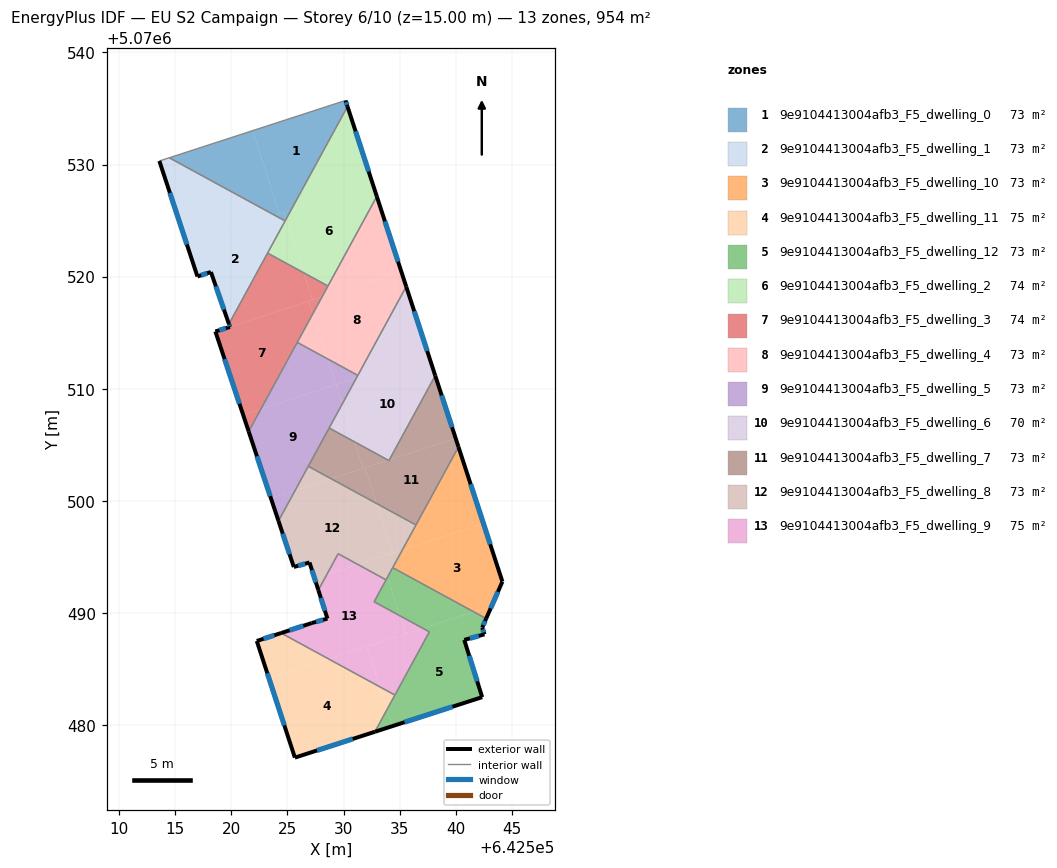
=== STOREY PLAN SPEC (per zone: floor XY polygon, exterior-wall plan segments, windows/doors) ===
zone 1: 9e9104413004afb3_F5_dwelling_0  (73.1 m²)
  floor: (642530.18, 5070535.72) (642530.35, 5070535.18) (642525.31, 5070525.92) (642524.30, 5070525.59) (642521.88, 5070533.02)
  floor: (642521.88, 5070533.02) (642524.30, 5070525.59) (642523.89, 5070525.46) (642514.45, 5070530.60)
  floor: (642524.71, 5070525.72) (642524.89, 5070525.16) (642524.79, 5070524.97) (642523.89, 5070525.46)
  floor: (642525.31, 5070525.92) (642524.89, 5070525.16) (642524.71, 5070525.72)
  exterior wall: (642530.35, 5070535.18) – (642530.18, 5070535.72)  [0.6 m]
    window: (642530.31, 5070535.33) – (642530.23, 5070535.57)  [0.3 m²]
  interior walls: 3
zone 2: 9e9104413004afb3_F5_dwelling_1  (73.1 m²)
  floor: (642523.89, 5070525.46) (642516.01, 5070522.90) (642513.57, 5070530.32) (642514.45, 5070530.60)
  floor: (642524.79, 5070524.97) (642519.77, 5070515.77) (642518.17, 5070520.41) (642516.97, 5070520.01) (642516.01, 5070522.90) (642523.89, 5070525.46)
  exterior wall: (642518.17, 5070520.41) – (642519.77, 5070515.77)  [4.9 m]
    window: (642518.61, 5070519.12) – (642519.33, 5070517.05)  [2.9 m²]
  exterior wall: (642516.97, 5070520.01) – (642518.17, 5070520.41)  [1.3 m]
    window: (642517.30, 5070520.12) – (642517.83, 5070520.30)  [0.8 m²]
  exterior wall: (642513.57, 5070530.32) – (642516.97, 5070520.01)  [10.9 m]
    window: (642514.51, 5070527.46) – (642516.02, 5070522.86)  [6.5 m²]
  interior walls: 4
zone 3: 9e9104413004afb3_F5_dwelling_10  (73.4 m²)
  floor: (642542.49, 5070497.96) (642544.18, 5070492.78) (642543.22, 5070490.60) (642541.62, 5070490.08) (642534.39, 5070494.03) (642535.25, 5070495.61)
  floor: (642543.22, 5070490.60) (642542.73, 5070489.48) (642541.62, 5070490.08)
  floor: (642540.26, 5070504.80) (642542.49, 5070497.96) (642535.25, 5070495.61)
  exterior wall: (642542.73, 5070489.48) – (642544.18, 5070492.78)  [3.6 m]
    window: (642543.13, 5070490.40) – (642543.78, 5070491.87)  [2.2 m²]
  exterior wall: (642544.18, 5070492.78) – (642540.26, 5070504.80)  [12.6 m]
    window: (642543.09, 5070496.11) – (642541.34, 5070501.47)  [7.6 m²]
  interior walls: 3
zone 4: 9e9104413004afb3_F5_dwelling_11  (75.2 m²)
  floor: (642533.23, 5070483.40) (642533.88, 5070481.37) (642532.80, 5070479.38) (642525.66, 5070477.08) (642523.35, 5070484.14) (642528.68, 5070485.88)
  floor: (642528.68, 5070485.88) (642523.35, 5070484.14) (642522.26, 5070487.48) (642524.43, 5070488.19)
  floor: (642534.58, 5070482.66) (642533.88, 5070481.37) (642533.23, 5070483.40)
  exterior wall: (642522.26, 5070487.48) – (642525.66, 5070477.08)  [10.9 m]
    window: (642523.20, 5070484.60) – (642524.72, 5070479.96)  [6.5 m²]
  exterior wall: (642524.43, 5070488.19) – (642522.26, 5070487.48)  [2.3 m]
    window: (642523.83, 5070487.99) – (642522.86, 5070487.68)  [1.4 m²]
  exterior wall: (642525.66, 5070477.08) – (642532.80, 5070479.38)  [7.5 m]
    window: (642527.64, 5070477.71) – (642530.82, 5070478.74)  [4.5 m²]
  interior walls: 2
zone 5: 9e9104413004afb3_F5_dwelling_12  (73.4 m²)
  floor: (642542.73, 5070489.48) (642542.38, 5070488.68) (642542.57, 5070488.08) (642540.77, 5070487.58) (642542.37, 5070482.47) (642534.37, 5070479.89) (642533.88, 5070481.37) (642537.66, 5070488.30) (642537.09, 5070488.61) (642541.62, 5070490.08)
  floor: (642541.62, 5070490.08) (642537.09, 5070488.61) (642535.04, 5070489.73) (642533.92, 5070493.17) (642534.39, 5070494.03)
  floor: (642533.88, 5070481.37) (642534.37, 5070479.89) (642532.80, 5070479.38)
  floor: (642533.92, 5070493.17) (642535.04, 5070489.73) (642532.73, 5070490.99)
  exterior wall: (642532.80, 5070479.38) – (642542.37, 5070482.47)  [10.1 m]
    window: (642535.45, 5070480.24) – (642539.72, 5070481.62)  [6.0 m²]
  exterior wall: (642542.38, 5070488.68) – (642542.73, 5070489.48)  [0.9 m]
    window: (642542.47, 5070488.90) – (642542.63, 5070489.26)  [0.5 m²]
  exterior wall: (642542.57, 5070488.08) – (642542.38, 5070488.68)  [0.6 m]
    window: (642542.52, 5070488.24) – (642542.43, 5070488.51)  [0.4 m²]
  exterior wall: (642540.77, 5070487.58) – (642542.57, 5070488.08)  [1.9 m]
    window: (642541.27, 5070487.72) – (642542.08, 5070487.94)  [1.1 m²]
  exterior wall: (642542.37, 5070482.47) – (642540.77, 5070487.58)  [5.3 m]
    window: (642541.93, 5070483.89) – (642541.22, 5070486.16)  [3.2 m²]
  interior walls: 6
zone 6: 9e9104413004afb3_F5_dwelling_2  (73.7 m²)
  floor: (642532.60, 5070528.29) (642532.97, 5070527.15) (642528.61, 5070519.16) (642526.46, 5070520.33) (642524.89, 5070525.16) (642525.31, 5070525.92)
  floor: (642530.35, 5070535.18) (642532.60, 5070528.29) (642525.31, 5070525.92)
  floor: (642524.89, 5070525.16) (642526.46, 5070520.33) (642523.22, 5070522.10)
  exterior wall: (642532.97, 5070527.15) – (642530.35, 5070535.18)  [8.4 m]
    window: (642532.25, 5070529.38) – (642531.08, 5070532.96)  [5.0 m²]
  interior walls: 4
zone 7: 9e9104413004afb3_F5_dwelling_3  (73.7 m²)
  floor: (642526.46, 5070520.33) (642527.24, 5070517.92) (642519.86, 5070515.52) (642519.77, 5070515.77) (642523.22, 5070522.10)
  floor: (642526.87, 5070517.79) (642527.24, 5070516.65) (642522.63, 5070508.18) (642521.04, 5070507.66) (642518.56, 5070515.10) (642519.87, 5070515.50) (642519.86, 5070515.52)
  floor: (642528.08, 5070518.19) (642527.24, 5070516.65) (642526.87, 5070517.79)
  floor: (642522.63, 5070508.18) (642521.54, 5070506.18) (642521.04, 5070507.66)
  floor: (642528.61, 5070519.16) (642528.08, 5070518.19) (642527.24, 5070517.92) (642526.46, 5070520.33)
  exterior wall: (642519.87, 5070515.50) – (642518.56, 5070515.10)  [1.4 m]
    window: (642519.51, 5070515.39) – (642518.93, 5070515.21)  [0.8 m²]
  exterior wall: (642519.77, 5070515.77) – (642519.87, 5070515.50)  [0.3 m]
    window: (642519.80, 5070515.70) – (642519.84, 5070515.58)  [0.2 m²]
  exterior wall: (642518.56, 5070515.10) – (642521.54, 5070506.18)  [9.4 m]
    window: (642519.39, 5070512.63) – (642520.71, 5070508.65)  [5.6 m²]
  interior walls: 4
zone 8: 9e9104413004afb3_F5_dwelling_4  (73.4 m²)
  floor: (642535.14, 5070520.48) (642535.59, 5070519.11) (642531.28, 5070511.18) (642528.53, 5070512.68) (642527.24, 5070516.65) (642528.08, 5070518.19)
  floor: (642532.97, 5070527.15) (642535.14, 5070520.48) (642528.08, 5070518.19)
  floor: (642527.24, 5070516.65) (642528.53, 5070512.68) (642525.87, 5070514.13)
  exterior wall: (642535.59, 5070519.11) – (642532.97, 5070527.15)  [8.5 m]
    window: (642534.87, 5070521.33) – (642533.70, 5070524.93)  [5.1 m²]
  interior walls: 4
zone 9: 9e9104413004afb3_F5_dwelling_5  (73.4 m²)
  floor: (642529.32, 5070510.36) (642529.88, 5070508.63) (642525.68, 5070500.91) (642523.52, 5070500.21) (642521.54, 5070506.18) (642522.63, 5070508.18)
  floor: (642525.68, 5070500.91) (642524.20, 5070498.20) (642523.52, 5070500.21)
  floor: (642531.28, 5070511.19) (642531.15, 5070510.95) (642529.29, 5070510.35) (642528.53, 5070512.68)
  floor: (642531.15, 5070510.95) (642529.88, 5070508.63) (642529.32, 5070510.36)
  floor: (642528.53, 5070512.68) (642529.29, 5070510.35) (642522.63, 5070508.18) (642525.87, 5070514.13)
  exterior wall: (642521.54, 5070506.18) – (642524.20, 5070498.20)  [8.4 m]
    window: (642522.27, 5070503.97) – (642523.46, 5070500.41)  [5.0 m²]
  interior walls: 5
zone 10: 9e9104413004afb3_F5_dwelling_6  (69.9 m²)
  floor: (642537.57, 5070513.04) (642538.18, 5070511.16) (642534.09, 5070503.64) (642533.99, 5070503.61) (642530.98, 5070505.26) (642529.88, 5070508.63) (642531.15, 5070510.95)
  floor: (642535.59, 5070519.11) (642537.57, 5070513.04) (642531.15, 5070510.95)
  floor: (642529.88, 5070508.63) (642530.98, 5070505.26) (642528.72, 5070506.49)
  exterior wall: (642538.18, 5070511.16) – (642535.59, 5070519.11)  [8.4 m]
    window: (642537.47, 5070513.36) – (642536.31, 5070516.91)  [5.0 m²]
  interior walls: 4
zone 11: 9e9104413004afb3_F5_dwelling_7  (73.4 m²)
  floor: (642530.98, 5070505.26) (642531.75, 5070502.88) (642528.90, 5070501.96) (642526.85, 5070503.07) (642528.72, 5070506.49)
  floor: (642538.18, 5070511.16) (642540.01, 5070505.57) (642534.09, 5070503.64)
  floor: (642533.99, 5070503.61) (642531.75, 5070502.88) (642530.98, 5070505.26)
  floor: (642540.01, 5070505.57) (642540.26, 5070504.80) (642536.46, 5070497.84) (642532.95, 5070499.75) (642531.91, 5070502.94) (642533.99, 5070503.61) (642534.05, 5070503.58) (642534.09, 5070503.64)
  floor: (642531.91, 5070502.94) (642532.95, 5070499.75) (642528.90, 5070501.96)
  exterior wall: (642540.26, 5070504.80) – (642538.18, 5070511.16)  [6.7 m]
    window: (642539.68, 5070506.56) – (642538.76, 5070509.40)  [4.0 m²]
  interior walls: 5
zone 12: 9e9104413004afb3_F5_dwelling_8  (73.4 m²)
  floor: (642536.46, 5070497.84) (642535.25, 5070495.61) (642534.39, 5070495.33) (642532.95, 5070499.75)
  floor: (642532.95, 5070499.75) (642534.39, 5070495.33) (642531.27, 5070494.31) (642529.52, 5070495.27) (642528.51, 5070493.42) (642527.42, 5070493.06) (642526.96, 5070494.49) (642525.56, 5070494.09) (642524.20, 5070498.20) (642525.68, 5070500.91) (642528.90, 5070501.96)
  floor: (642535.25, 5070495.61) (642533.80, 5070492.94) (642531.27, 5070494.31)
  floor: (642528.51, 5070493.42) (642527.75, 5070492.02) (642527.42, 5070493.06)
  floor: (642528.90, 5070501.96) (642525.68, 5070500.91) (642526.86, 5070503.07)
  exterior wall: (642526.96, 5070494.49) – (642527.75, 5070492.02)  [2.6 m]
    window: (642527.18, 5070493.80) – (642527.53, 5070492.71)  [1.5 m²]
  exterior wall: (642525.56, 5070494.09) – (642526.96, 5070494.49)  [1.5 m]
    window: (642525.95, 5070494.20) – (642526.58, 5070494.38)  [0.9 m²]
  exterior wall: (642524.20, 5070498.20) – (642525.56, 5070494.09)  [4.3 m]
    window: (642524.57, 5070497.06) – (642525.19, 5070495.22)  [2.6 m²]
  interior walls: 6
zone 13: 9e9104413004afb3_F5_dwelling_9  (75.2 m²)
  floor: (642533.80, 5070492.94) (642532.73, 5070490.99) (642535.04, 5070489.73) (642535.56, 5070488.11) (642528.68, 5070485.88) (642524.43, 5070488.19) (642527.16, 5070489.08) (642528.56, 5070489.48) (642527.75, 5070492.02) (642528.51, 5070493.42) (642531.27, 5070494.31)
  floor: (642537.66, 5070488.30) (642534.58, 5070482.66) (642533.23, 5070483.40) (642532.06, 5070486.98) (642537.09, 5070488.61)
  floor: (642531.27, 5070494.31) (642528.51, 5070493.42) (642529.52, 5070495.27)
  floor: (642532.06, 5070486.98) (642533.23, 5070483.40) (642528.68, 5070485.88)
  floor: (642537.09, 5070488.61) (642535.56, 5070488.11) (642535.04, 5070489.73)
  exterior wall: (642528.56, 5070489.48) – (642527.16, 5070489.08)  [1.5 m]
    window: (642528.18, 5070489.37) – (642527.55, 5070489.19)  [0.9 m²]
  exterior wall: (642527.75, 5070492.02) – (642528.56, 5070489.48)  [2.7 m]
    window: (642527.98, 5070491.32) – (642528.34, 5070490.19)  [1.6 m²]
  exterior wall: (642527.16, 5070489.08) – (642524.43, 5070488.19)  [2.9 m]
    window: (642526.41, 5070488.84) – (642525.19, 5070488.44)  [1.7 m²]
  interior walls: 6

=== DERIVED (storey summary) ===
Building: EU S2 Campaign
Storey: 6 of 10  (floor level z = 15.00 m)
Storey gross floor area: 954.3 m²
Zones on this storey: 13
  - 9e9104413004afb3_F5_dwelling_0: floor 73.1 m²; exterior wall 0.6 m (1.7 m²); 1 window(s) 0.3 m²; WWR 19.9%
  - 9e9104413004afb3_F5_dwelling_1: floor 73.1 m²; exterior wall 17.0 m (51.1 m²); 3 window(s) 10.2 m²; WWR 19.9%
  - 9e9104413004afb3_F5_dwelling_10: floor 73.4 m²; exterior wall 16.2 m (48.7 m²); 2 window(s) 9.7 m²; WWR 19.9%
  - 9e9104413004afb3_F5_dwelling_11: floor 75.2 m²; exterior wall 20.7 m (62.2 m²); 3 window(s) 12.4 m²; WWR 19.9%
  - 9e9104413004afb3_F5_dwelling_12: floor 73.4 m²; exterior wall 18.8 m (56.4 m²); 5 window(s) 11.2 m²; WWR 19.9%
  - 9e9104413004afb3_F5_dwelling_2: floor 73.7 m²; exterior wall 8.4 m (25.3 m²); 1 window(s) 5.0 m²; WWR 19.9%
  - 9e9104413004afb3_F5_dwelling_3: floor 73.7 m²; exterior wall 11.1 m (33.2 m²); 3 window(s) 6.6 m²; WWR 19.9%
  - 9e9104413004afb3_F5_dwelling_4: floor 73.4 m²; exterior wall 8.5 m (25.4 m²); 1 window(s) 5.1 m²; WWR 19.9%
  - 9e9104413004afb3_F5_dwelling_5: floor 73.4 m²; exterior wall 8.4 m (25.2 m²); 1 window(s) 5.0 m²; WWR 19.9%
  - 9e9104413004afb3_F5_dwelling_6: floor 69.9 m²; exterior wall 8.4 m (25.1 m²); 1 window(s) 5.0 m²; WWR 19.9%
  - 9e9104413004afb3_F5_dwelling_7: floor 73.4 m²; exterior wall 6.7 m (20.1 m²); 1 window(s) 4.0 m²; WWR 19.9%
  - 9e9104413004afb3_F5_dwelling_8: floor 73.4 m²; exterior wall 8.4 m (25.1 m²); 3 window(s) 5.0 m²; WWR 19.9%
  - 9e9104413004afb3_F5_dwelling_9: floor 75.2 m²; exterior wall 7.0 m (21.0 m²); 3 window(s) 4.2 m²; WWR 19.9%
Zone adjacency (shared interzone walls):
  - 9e9104413004afb3_F5_dwelling_0 ↔ 9e9104413004afb3_F5_dwelling_1
  - 9e9104413004afb3_F5_dwelling_0 ↔ 9e9104413004afb3_F5_dwelling_2
  - 9e9104413004afb3_F5_dwelling_1 ↔ 9e9104413004afb3_F5_dwelling_2
  - 9e9104413004afb3_F5_dwelling_1 ↔ 9e9104413004afb3_F5_dwelling_3
  - 9e9104413004afb3_F5_dwelling_10 ↔ 9e9104413004afb3_F5_dwelling_12
  - 9e9104413004afb3_F5_dwelling_10 ↔ 9e9104413004afb3_F5_dwelling_7
  - 9e9104413004afb3_F5_dwelling_10 ↔ 9e9104413004afb3_F5_dwelling_8
  - 9e9104413004afb3_F5_dwelling_11 ↔ 9e9104413004afb3_F5_dwelling_12
  - 9e9104413004afb3_F5_dwelling_11 ↔ 9e9104413004afb3_F5_dwelling_9
  - 9e9104413004afb3_F5_dwelling_12 ↔ 9e9104413004afb3_F5_dwelling_8
  - 9e9104413004afb3_F5_dwelling_12 ↔ 9e9104413004afb3_F5_dwelling_9
  - 9e9104413004afb3_F5_dwelling_2 ↔ 9e9104413004afb3_F5_dwelling_3
  - 9e9104413004afb3_F5_dwelling_2 ↔ 9e9104413004afb3_F5_dwelling_4
  - 9e9104413004afb3_F5_dwelling_3 ↔ 9e9104413004afb3_F5_dwelling_4
  - 9e9104413004afb3_F5_dwelling_3 ↔ 9e9104413004afb3_F5_dwelling_5
  - 9e9104413004afb3_F5_dwelling_4 ↔ 9e9104413004afb3_F5_dwelling_5
  - 9e9104413004afb3_F5_dwelling_4 ↔ 9e9104413004afb3_F5_dwelling_6
  - 9e9104413004afb3_F5_dwelling_5 ↔ 9e9104413004afb3_F5_dwelling_6
  - 9e9104413004afb3_F5_dwelling_5 ↔ 9e9104413004afb3_F5_dwelling_7
  - 9e9104413004afb3_F5_dwelling_5 ↔ 9e9104413004afb3_F5_dwelling_8
  - 9e9104413004afb3_F5_dwelling_6 ↔ 9e9104413004afb3_F5_dwelling_7
  - 9e9104413004afb3_F5_dwelling_7 ↔ 9e9104413004afb3_F5_dwelling_8
  - 9e9104413004afb3_F5_dwelling_8 ↔ 9e9104413004afb3_F5_dwelling_9